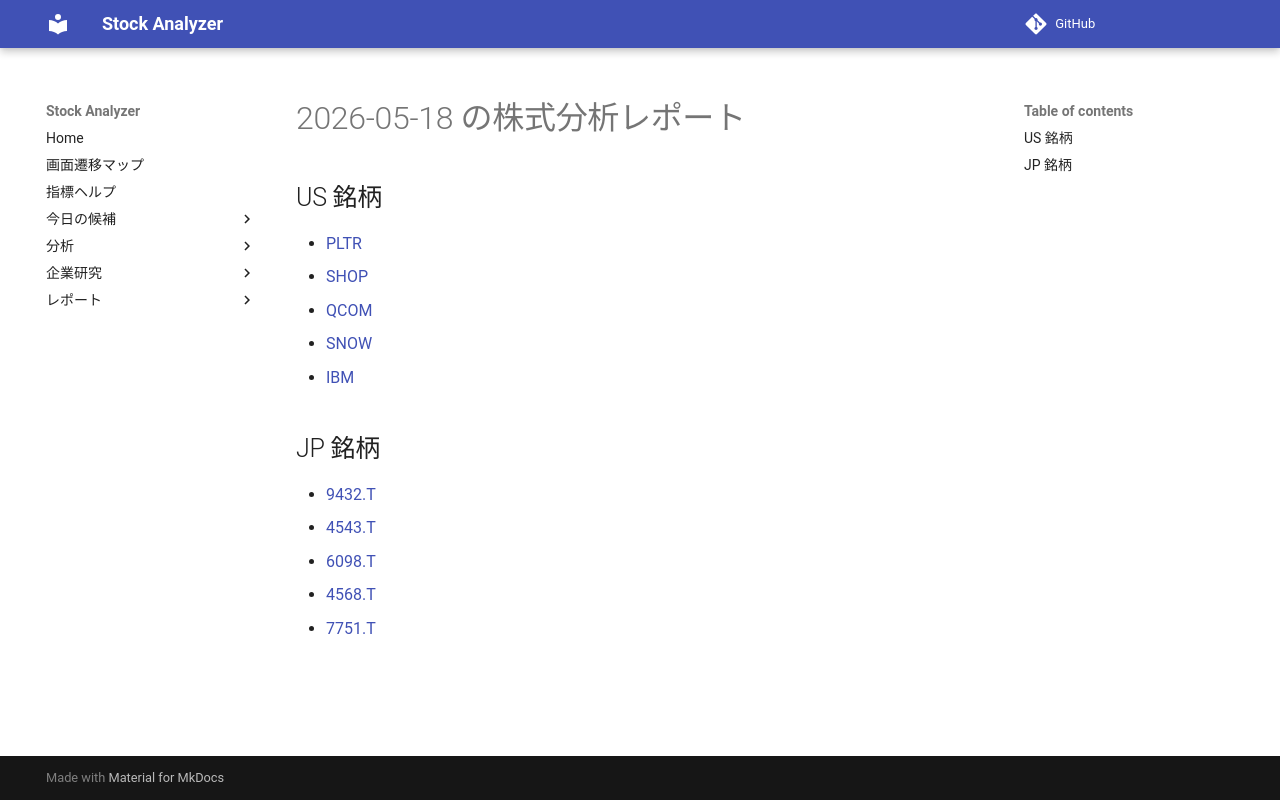

repository: Yumi-note/Making-APP · page: reports/2026-05-18/175022/index.html · generator: mkdocs

# 2026-05-18 の株式分析レポート

## US 銘柄

- [PLTR](PLTR.md)
- [SHOP](SHOP.md)
- [QCOM](QCOM.md)
- [SNOW](SNOW.md)
- [IBM](IBM.md)

## JP 銘柄

- [9432.T](9432_T.md)
- [4543.T](4543_T.md)
- [6098.T](6098_T.md)
- [4568.T](4568_T.md)
- [7751.T](7751_T.md)
